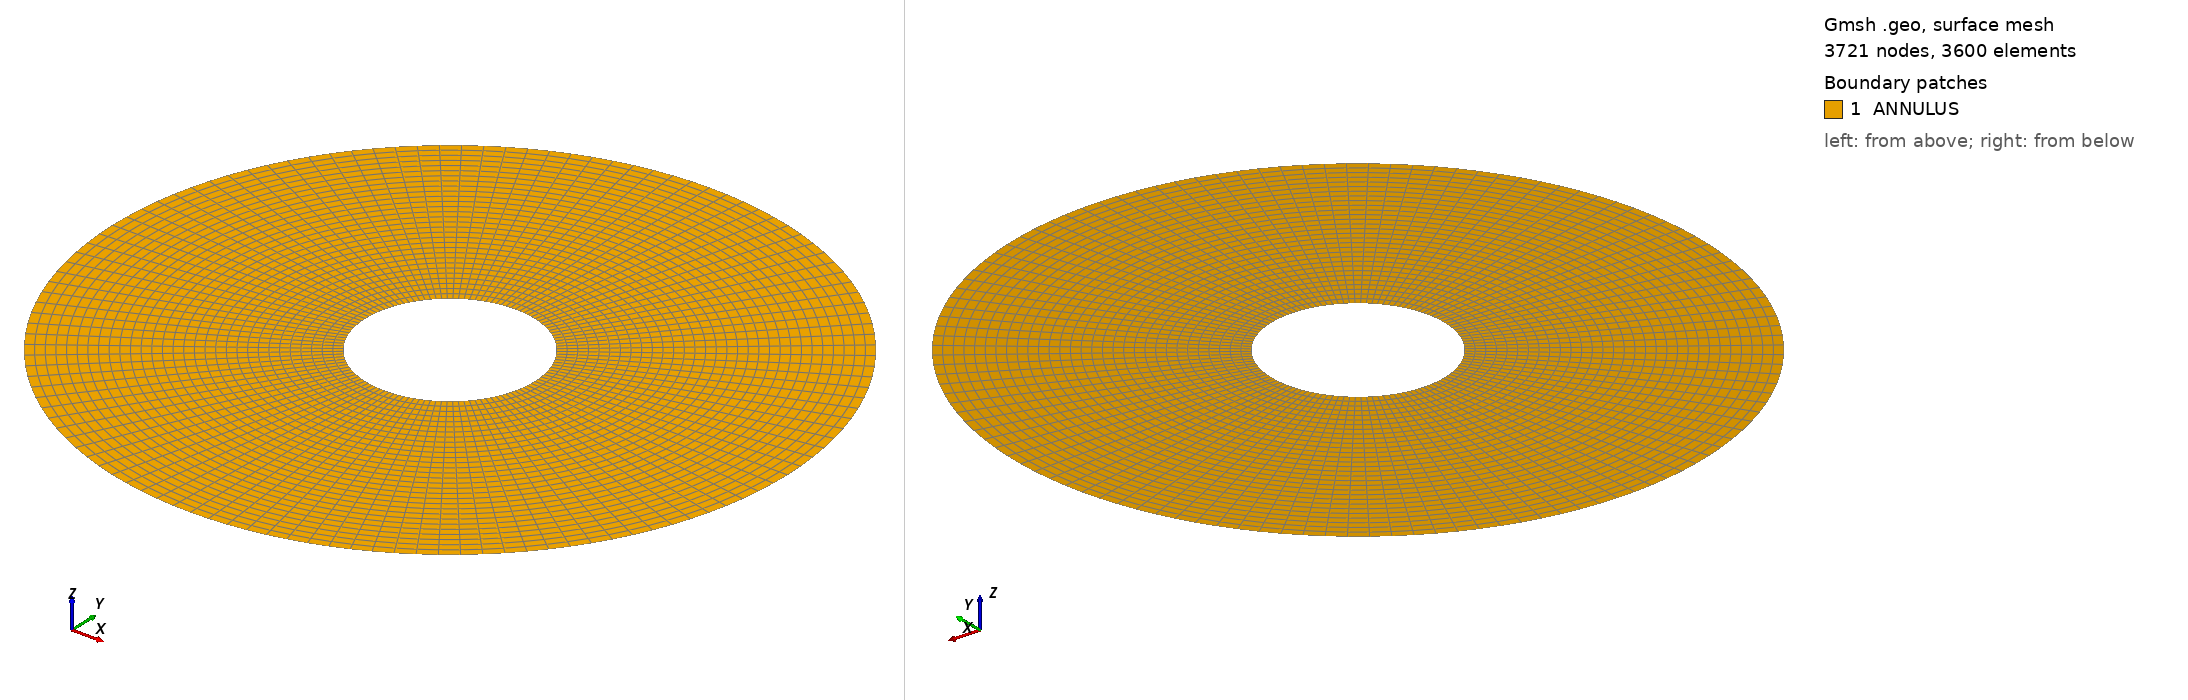

Gmsh geometry script, surface-meshed: 3721 nodes, 3600 surface elements. Boundary patches (legend numbers): 1 ANNULUS. Left view from above one corner, right view from below the opposite corner. Legend entries are the model's physical surfaces. The drawing asked Gmsh for element sizes between 1% and 20% of the model's largest extent; the script's own settings can give other sizes.

=== fengming.geo (drawn) ===
h = 5.;
r_i = 50.;
r_o = 200.;
Point(1)={0.0,0.0,0.0,h};
Point(2)={r_i*Cos(0.0),r_i*Sin(0.0),0.0,h};
Point(3)={r_i*Cos(Pi/2),r_i*Sin(Pi/2),0.0,h};
Point(4)={r_i*Cos(Pi),r_i*Sin(Pi),0.0,h};
Point(5)={r_i*Cos(3*Pi/2),r_i*Sin(3*Pi/2),0.0,h};
Point(6)={r_o*Cos(0.0),r_o*Sin(0.0),0.0,h};
Point(7)={r_o*Cos(Pi/2),r_o*Sin(Pi/2),0.0,h};
Point(8)={r_o*Cos(Pi),r_o*Sin(Pi),0.0,h};
Point(9)={r_o*Cos(3*Pi/2),r_o*Sin(3*Pi/2),0.0,h};//+
Line(1) = {2, 6};
//+
Line(2) = {3, 7};
//+
Line(3) = {4, 8};
//+
Line(4) = {5, 9};
//+
Circle(5) = {2, 1, 3};
//+
Circle(6) = {3, 1, 4};
//+
Circle(7) = {4, 1, 5};
//+
Circle(8) = {5, 1, 2};
//+
Circle(9) = {6, 1, 7};
//+
Circle(10) = {7, 1, 8};
//+
Circle(11) = {8, 1, 9};
//+
Circle(12) = {9, 1, 6};
//+
Curve Loop(1) = {1, 9, -2, -5};
//+
Plane Surface(1) = {1};
//+
Curve Loop(2) = {2, 10, -3, -6};
//+
Plane Surface(2) = {2};
//+
Curve Loop(3) = {3, 11, -4, -7};
//+
Plane Surface(3) = {3};
//+
Curve Loop(4) = {4, 12, -1, -8};
//+
Plane Surface(4) = {4};
//+
Transfinite Curve {5, 6, 7, 8, 9, 10, 11, 12} = 31 Using Progression 1;
//+
Transfinite Curve {2, 3, 4, 1} = 31 Using Progression 1;

Transfinite Surface {1} = {2, 6, 7, 3};
//+
Transfinite Surface {2} = {3, 7, 8, 4};
//+
Transfinite Surface {3} = {4, 8, 9, 5};
//+
Transfinite Surface {4} = {5, 9, 6, 2};
//+
Physical Surface("ANNULUS", 13) = {1, 2, 3, 4};
//+
Recombine Surface {1, 2, 3, 4};
//+
